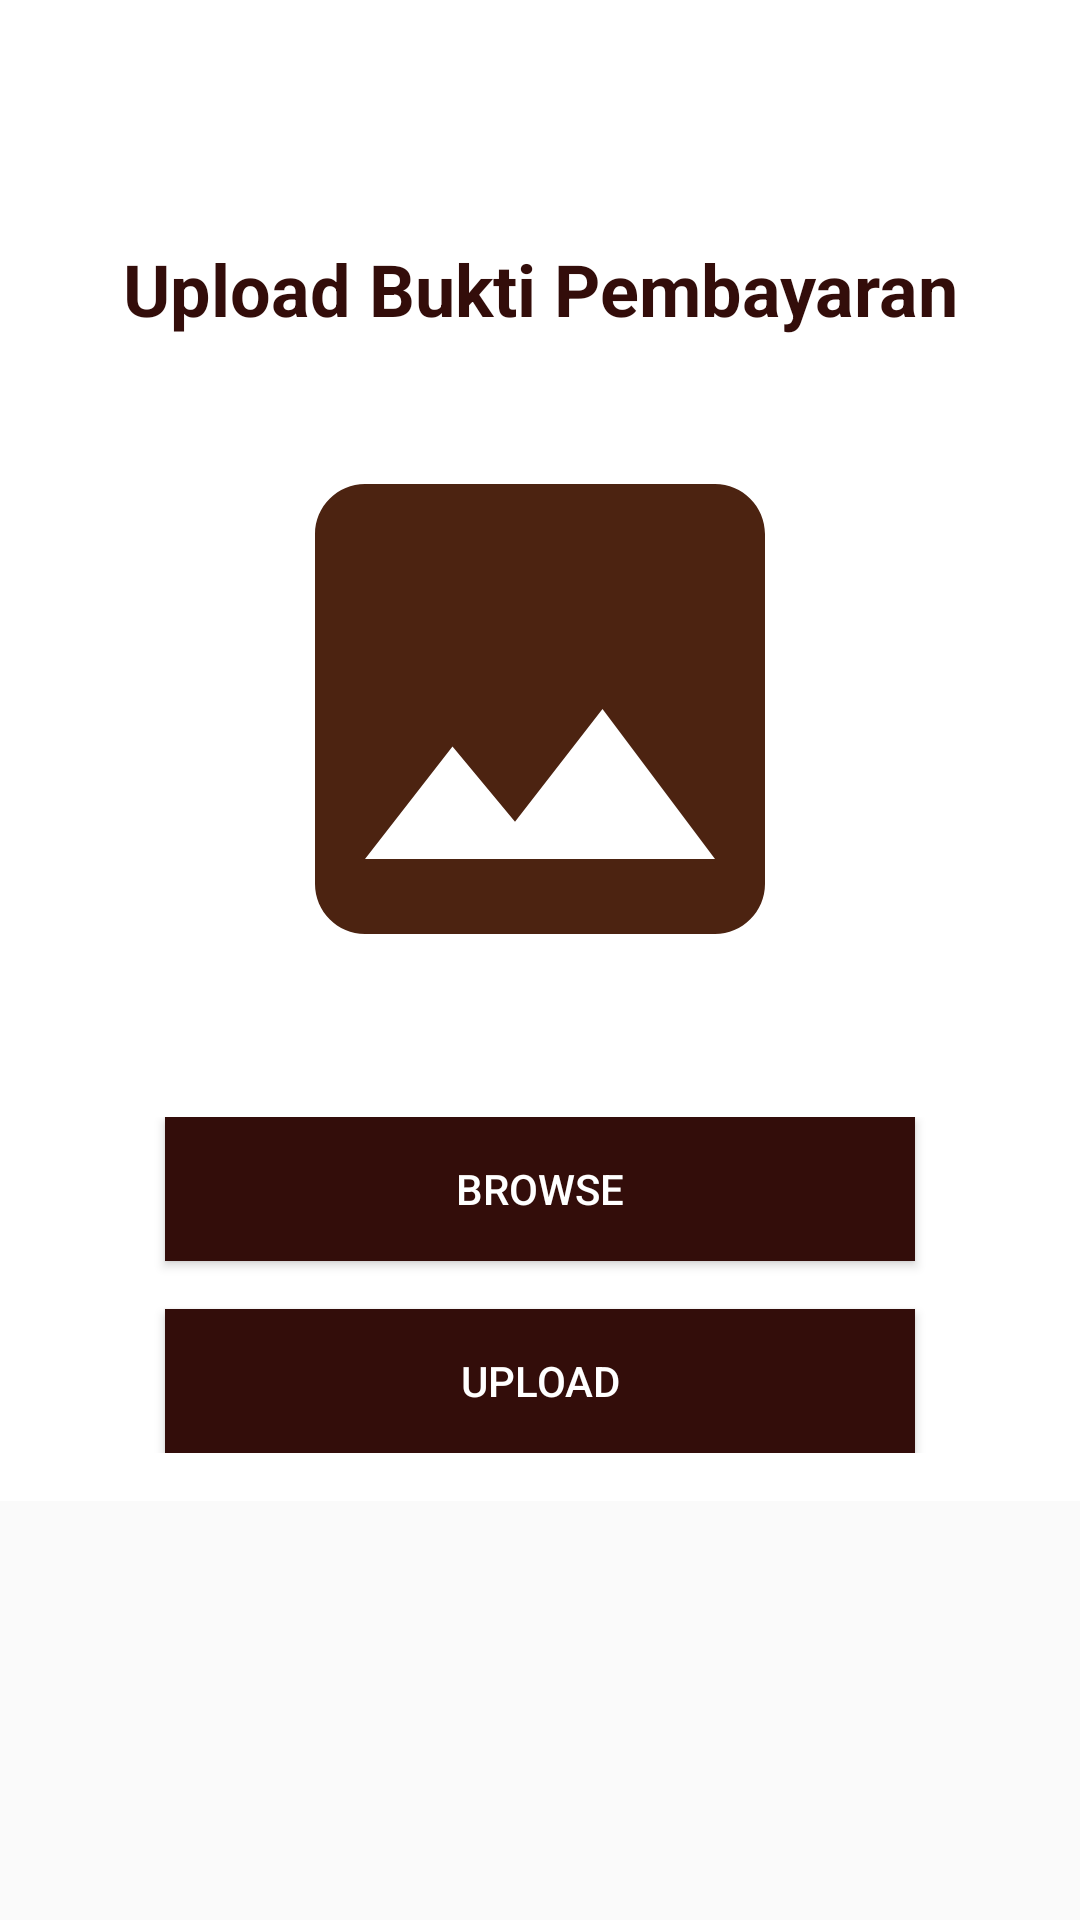

Android layout source for this screen:
<!-- AndroidManifest.xml: activity theme AppTheme.MyNoActionBar -->
<!-- res/layout/activity_bukti.xml -->
<?xml version="1.0" encoding="utf-8"?>
<ScrollView android:layout_width="match_parent"
    android:layout_height="match_parent"
    xmlns:android="http://schemas.android.com/apk/res/android">

    <LinearLayout xmlns:android="http://schemas.android.com/apk/res/android"
        xmlns:app="http://schemas.android.com/apk/res-auto"
        xmlns:tools="http://schemas.android.com/tools"
        android:layout_width="match_parent"
        android:background="@color/white"
        android:layout_height="match_parent"
        android:padding="16dp"
        android:orientation="vertical"
        tools:context=".BuktiActivity">

        <TextView
            android:layout_marginTop="64dp"
            android:layout_width="match_parent"
            android:layout_height="wrap_content"
            android:text="Upload Bukti Pembayaran"
            android:textSize="24sp"
            android:textAlignment="center"
            android:textColor="@color/colorPrimaryDark"
            android:textStyle="bold" />

        <ImageView
            android:layout_gravity="center_horizontal"
            android:id="@+id/bukti_upload"
            android:layout_marginTop="24dp"
            android:layout_width="match_parent"
            android:layout_height="wrap_content"
            android:src="@drawable/ic_image_black_200dp" />

        <RelativeLayout
            android:layout_marginTop="36dp"
            android:layout_width="match_parent"
            android:layout_height="wrap_content">

            <Button
                android:id="@+id/browse_pict"
                android:layout_width="250dp"
                android:layout_height="wrap_content"
                android:layout_centerHorizontal="true"
                android:text="Browse"
                android:textColor="@color/white"
                android:background="@color/colorPrimaryDark" />

            <Button
                android:layout_marginTop="16dp"
                android:id="@+id/uploac_pict"
                android:layout_below="@id/browse_pict"
                android:layout_width="250dp"
                android:layout_height="wrap_content"
                android:text="Upload"
                android:textColor="@color/white"
                android:background="@color/colorPrimaryDark"
                android:layout_centerHorizontal="true" />

        </RelativeLayout>

    </LinearLayout>

</ScrollView>
<!-- resources referenced by this layout -->
<resources>
  <color name="colorPrimaryDark">#330D0A</color>
  <color name="white">#FFFFFF</color>
  <!-- drawable ic_image_black_200dp (drawable) -->
  <vector android:height="200dp"
      android:tint="#4C2311"
      android:viewportHeight="24.0"
      android:viewportWidth="24.0"
      android:width="200dp"
      xmlns:android="http://schemas.android.com/apk/res/android">
      <path
          android:fillColor="#FF000000"
          android:pathData="M21,19V5c0,-1.1 -0.9,-2 -2,-2H5c-1.1,0 -2,0.9 -2,2v14c0,1.1 0.9,2 2,2h14c1.1,0 2,-0.9 2,-2zM8.5,13.5l2.5,3.01L14.5,12l4.5,6H5l3.5,-4.5z" />
  </vector>
  <style name="AppTheme.MyNoActionBar" parent="Theme.AppCompat.Light.NoActionBar">
          <item name="colorPrimary">@color/colorPrimary</item>
          <item name="colorPrimaryDark">@color/colorPrimaryDark</item>
      </style>
  <color name="colorPrimary">#4D140F</color>
</resources>
